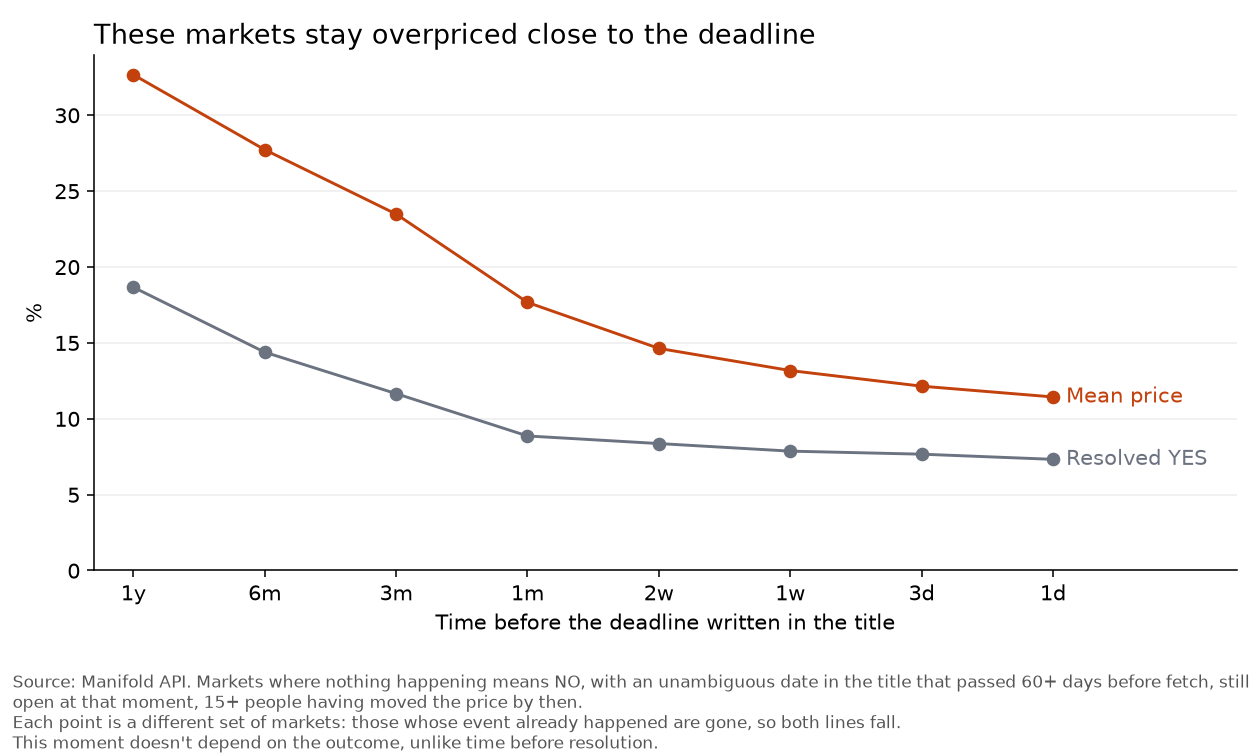

The data file committed next to this chart (first rows):
side, dates, before, n, price, yes, gap, shift, low, high
YES means no change, clear, 1y, 34, 0.7197, 0.8235, -0.1038, 0.8708, -0.0262, 2.09
YES means no change, clear, 6m, 66, 0.7615, 0.8333, -0.0719, 0.6853, 0.0381, 1.55
YES means no change, clear, 3m, 88, 0.8162, 0.8636, -0.0474, 0.5387, -0.1040, 1.301
YES means no change, clear, 1m, 107, 0.8483, 0.8879, -0.0395, 0.6088, -0.0773, 1.399
YES means no change, clear, 2w, 114, 0.9000, 0.9298, -0.0298, 0.6687, -0.0302, 1.682
YES means no change, clear, 1w, 119, 0.8978, 0.9244, -0.0265, 0.6309, -0.1423, 1.713
YES means no change, clear, 3d, 120, 0.9096, 0.9250, -0.0154, 0.4081, -0.2507, 1.327
YES means no change, clear, 1d, 117, 0.9226, 0.9402, -0.0176, 0.5958, -0.0757, 1.732
YES means no change, unclear, 1m, 27, 0.8121, 0.8519, -0.0397, 0.4913, -0.5543, 2.558
YES means no change, unclear, 2w, 35, 0.7795, 0.8000, -0.0205, 0.2478, -0.5541, 1.449
YES means no change, unclear, 1w, 37, 0.7971, 0.8378, -0.0407, 0.6095, -0.2721, 1.993
YES means no change, unclear, 3d, 38, 0.8166, 0.8421, -0.0255, 0.4614, -0.3096, 1.768
YES means no change, unclear, 1d, 38, 0.8100, 0.8421, -0.0321, 0.7107, 0.1159, 1.654
nothing happening means NO, clear, 1y, 1742, 0.3266, 0.1866, 0.1400, -1.105, -1.259, -0.9654
nothing happening means NO, clear, 6m, 4046, 0.2772, 0.1438, 0.1334, -1.251, -1.365, -1.149
nothing happening means NO, clear, 3m, 4869, 0.2348, 0.1165, 0.1184, -1.332, -1.449, -1.226
nothing happening means NO, clear, 1m, 5596, 0.1766, 0.0886, 0.0880, -1.329, -1.433, -1.216
nothing happening means NO, clear, 2w, 6064, 0.1463, 0.0836, 0.0627, -1.163, -1.285, -1.051
nothing happening means NO, clear, 1w, 6237, 0.1317, 0.0786, 0.0531, -1.14, -1.262, -1.01
nothing happening means NO, clear, 3d, 6382, 0.1214, 0.0766, 0.0448, -1.07, -1.198, -0.9478
nothing happening means NO, clear, 1d, 6436, 0.1143, 0.0732, 0.0411, -1.08, -1.206, -0.9683
nothing happening means NO, unclear, 1y, 420, 0.2178, 0.1429, 0.0750, -0.9166, -1.232, -0.6464
nothing happening means NO, unclear, 6m, 371, 0.3002, 0.1698, 0.1304, -1.14, -1.437, -0.8595
nothing happening means NO, unclear, 3m, 578, 0.2691, 0.1436, 0.1255, -1.281, -1.574, -1.005
nothing happening means NO, unclear, 1m, 1077, 0.2062, 0.1356, 0.0707, -0.9472, -1.17, -0.7363
nothing happening means NO, unclear, 2w, 931, 0.2391, 0.1482, 0.0908, -1.03, -1.257, -0.7546
nothing happening means NO, unclear, 1w, 980, 0.1871, 0.1214, 0.0656, -0.8816, -1.131, -0.6502
nothing happening means NO, unclear, 3d, 1017, 0.1480, 0.0954, 0.0526, -0.9060, -1.196, -0.6212
nothing happening means NO, unclear, 1d, 1043, 0.1295, 0.0920, 0.0375, -0.7665, -1.075, -0.4861
